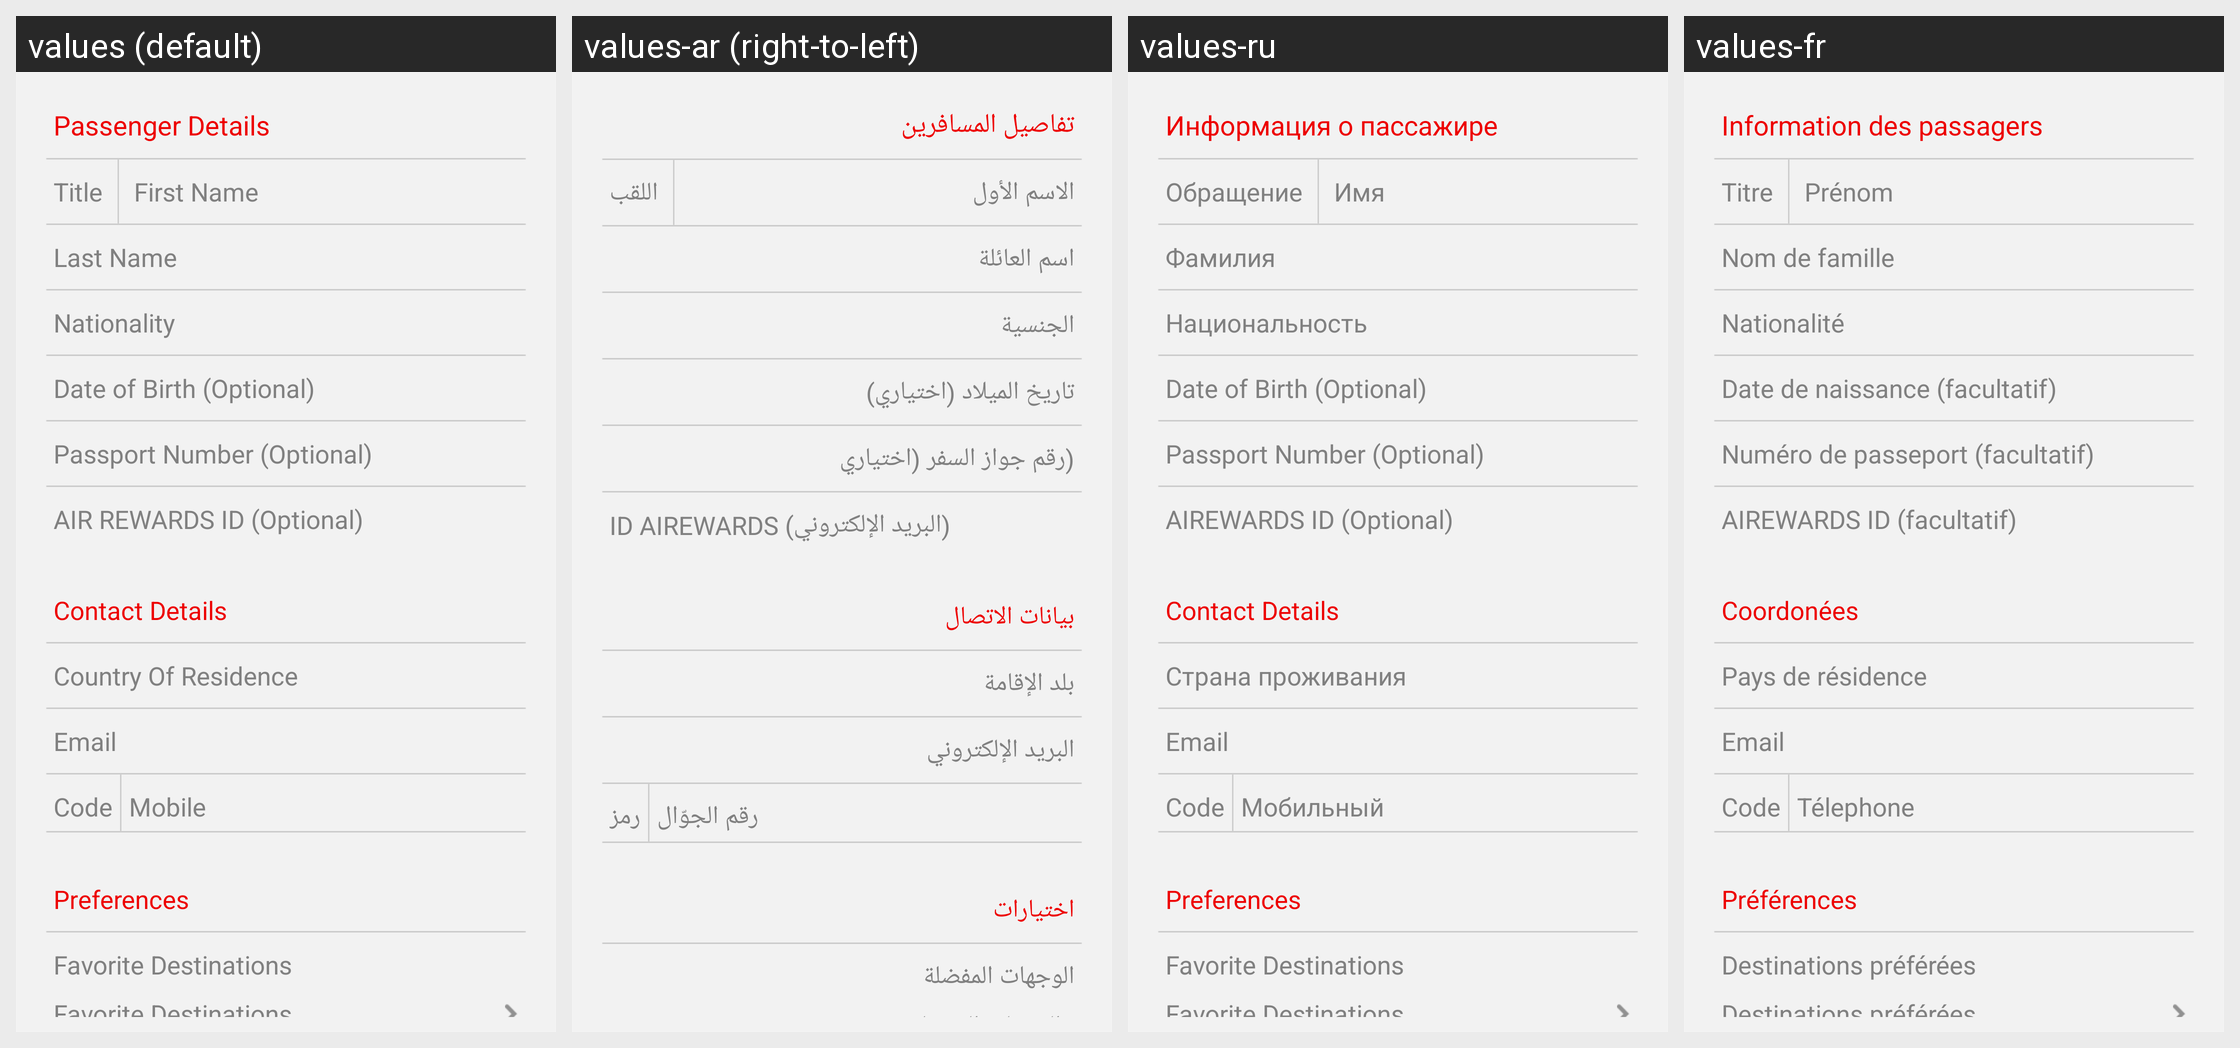

This grid shows one Android layout under several languages. Give, for every string resource on the screen, its name, the default text and each shown locale's text.
Android screen res/layout/activity_myprofile.xml rendered under 4 locales, left to right: values (default), values-ar (right-to-left), values-ru, values-fr. Device: Nexus 5 (rendered at 1080×1920; each locale shown at half size, 540×960, under a caption strip naming it); theme android:Theme.Light.NoTitleBar.
Other locales in the repository, not shown: values-en.
Strings drawn on this screen, with the default value and each locale's value (text and hints the layout hard-codes, and strings that could not be matched under every locale, appear in the picture but are not listed):

PassengerDetails
  values: Passenger Details
  values-ar: تفاصيل المسافرين
  values-ru: Информация о пассажире
  values-fr: Information des passagers

Title
  values: Title
  values-ar: اللقب
  values-ru: Обращение
  values-fr: Titre

FirstName
  values: First Name
  values-ar: الاسم الأول
  values-ru: Имя
  values-fr: Prénom

LastName
  values: Last Name
  values-ar: اسم العائلة
  values-ru: Фамилия
  values-fr: Nom de famille

Nationality
  values: Nationality
  values-ar: الجنسية
  values-ru: Национальность
  values-fr: Nationalité

DOB_Optional
  values: Date of Birth (Optional)
  values-ar: تاريخ الميلاد (اختياري)
  values-ru: Date of Birth (Optional)
  values-fr: Date de naissance (facultatif)

passPortNoOptional
  values: Passport Number (Optional)
  values-ar: (رقم جواز السفر (اختياري
  values-ru: Passport Number (Optional)
  values-fr: Numéro de passeport (facultatif)

airewardsId_cap
  values: AIR REWARDS ID (Optional)
  values-ar: ID AIREWARDS (البريد الإلكتروني)
  values-ru: AIREWARDS ID (Optional)
  values-fr: AIREWARDS ID (facultatif)

contactdetails_myprofile
  values: Contact Details
  values-ar: بيانات الاتصال
  values-ru: Contact Details
  values-fr: Coordonées

CountryOfResidence
  values: Country Of Residence
  values-ar: بلد الإقامة
  values-ru: Страна проживания
  values-fr: Pays de résidence

Email
  values: Email
  values-ar: البريد الإلكتروني
  values-ru: Email
  values-fr: Email

countrycode
  values: Code
  values-ar: رمز
  values-ru: Code
  values-fr: Code

Mobile
  values: Mobile
  values-ar: رقم الجوّال
  values-ru: Мобильный
  values-fr: Télephone

preferences
  values: Preferences
  values-ar: اختيارات
  values-ru: Preferences
  values-fr: Préférences

fav_destinstion
  values: Favorite Destinations
  values-ar: الوجهات المفضلة
  values-ru: Favorite Destinations
  values-fr: Destinations préférées
